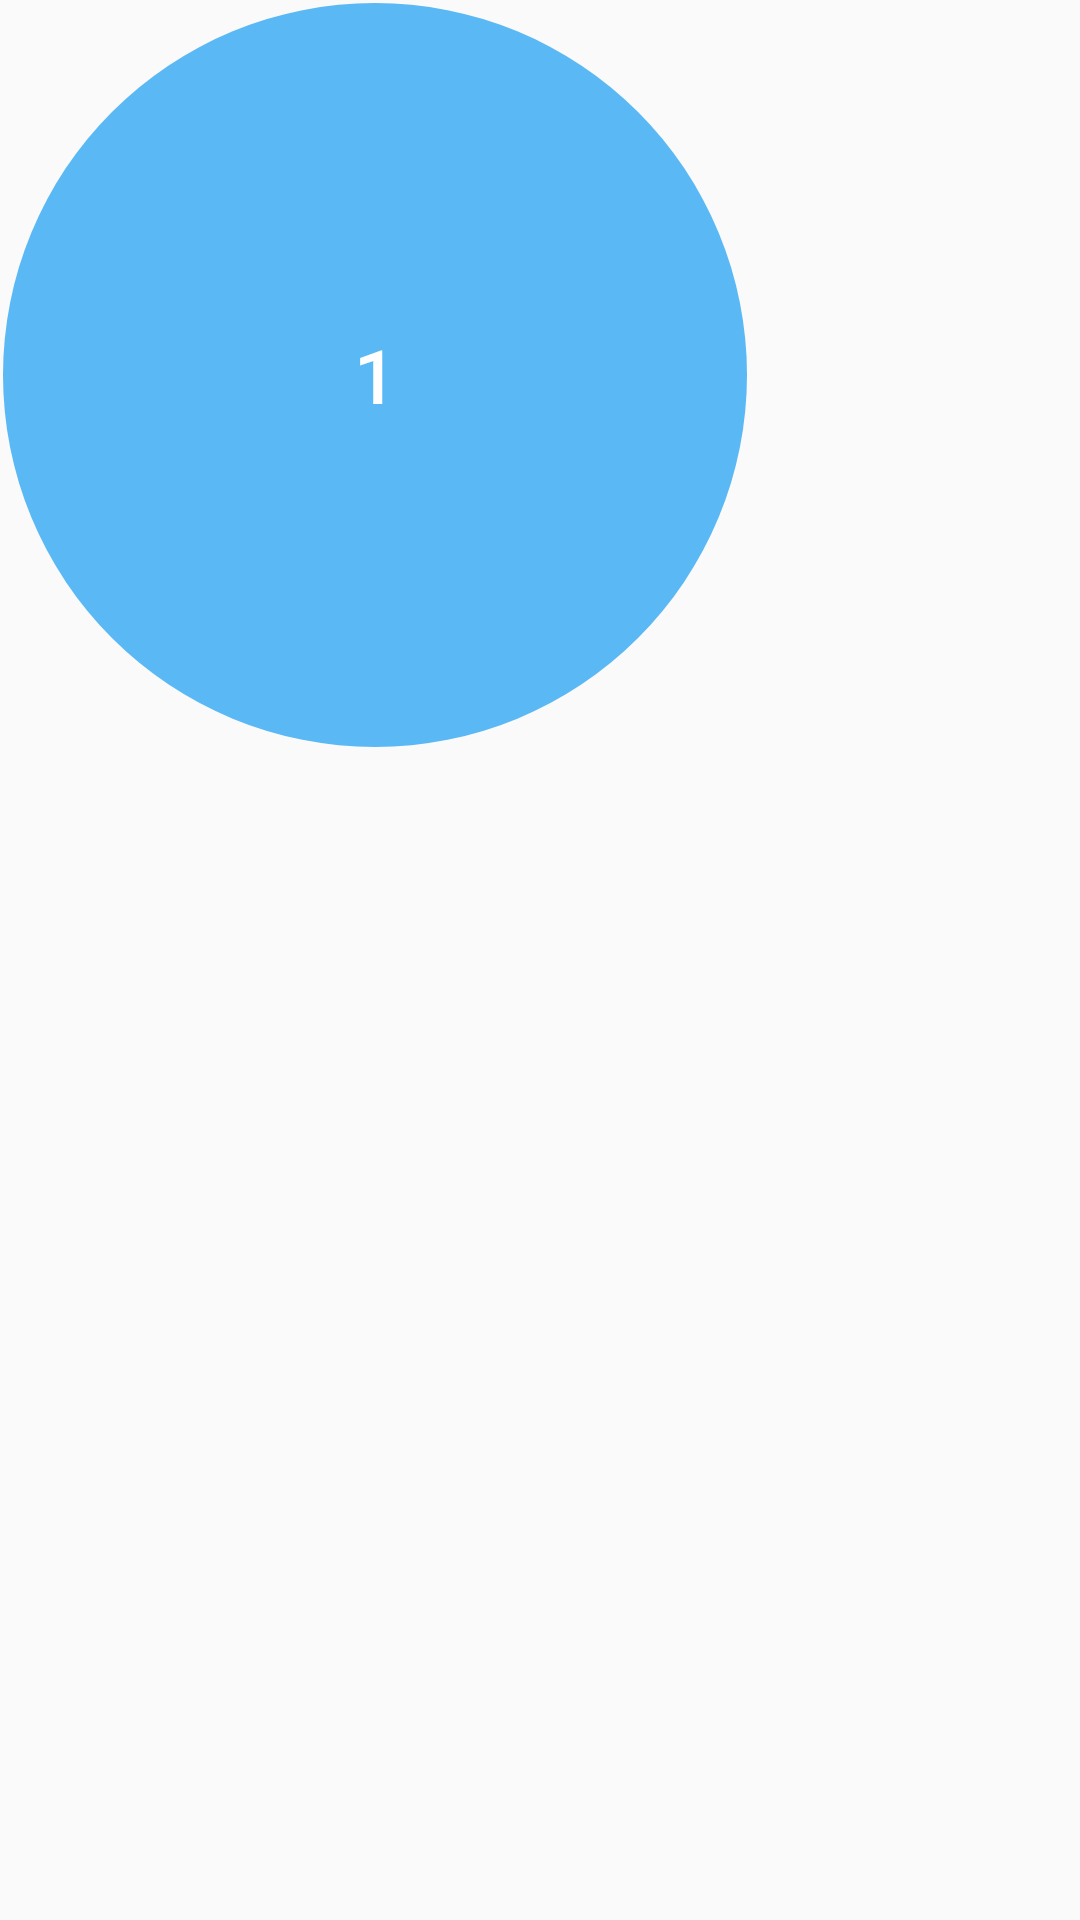

This screen was rendered from an Android layout file. Write that file and the resources it references.
<!-- AndroidManifest.xml: application theme AppTheme -->
<!-- res/layout/paper_recycler_view_item.xml -->
<?xml version="1.0" encoding="utf-8"?>
<LinearLayout xmlns:android="http://schemas.android.com/apk/res/android"
    xmlns:tools="http://schemas.android.com/tools"
    xmlns:app="http://schemas.android.com/apk/res-auto"
    android:orientation="vertical"
    android:layout_width="70dp"
    android:layout_height="70dp"
    android:layout_marginTop="10dp"
    android:layout_marginLeft="20dp"
    android:weightSum="10">

        <Button
            android:layout_width="wrap_content"
            android:layout_height="wrap_content"
            android:id="@+id/paperItem"
            android:background="@drawable/papersetbuttonbackground"
            android:text="1"
            android:textSize="25dp"
            android:textColor="#ffffff"/>

</LinearLayout>
<!-- resources referenced by this layout -->
<resources>
  <!-- drawable papersetbuttonbackground (drawable) -->
  <?xml version="1.0" encoding="utf-8"?>
  <selector xmlns:android="http://schemas.android.com/apk/res/android">
  
      <item>
          <shape android:shape="oval">
              <solid android:color="#5AB9F5"/>
              
              <stroke android:color="@android:color/transparent" android:width="2dp"/>
              
              <size android:width="250dp" android:height="250dp"/>
          </shape>
      </item>
  
  </selector>
  <style name="AppTheme" parent="Theme.AppCompat.Light.NoActionBar">
          
          <item name="colorPrimary">@color/colorPrimary</item>
          <item name="colorPrimaryDark">@color/colorPrimaryDark</item>
          <item name="colorAccent">@color/colorAccent</item>
          <item name="android:textColorSecondary">#FFFFFF</item>
      </style>
  <color name="colorPrimary">#008577</color>
  <color name="colorPrimaryDark">#00574B</color>
  <color name="colorAccent">#D81B60</color>
</resources>
